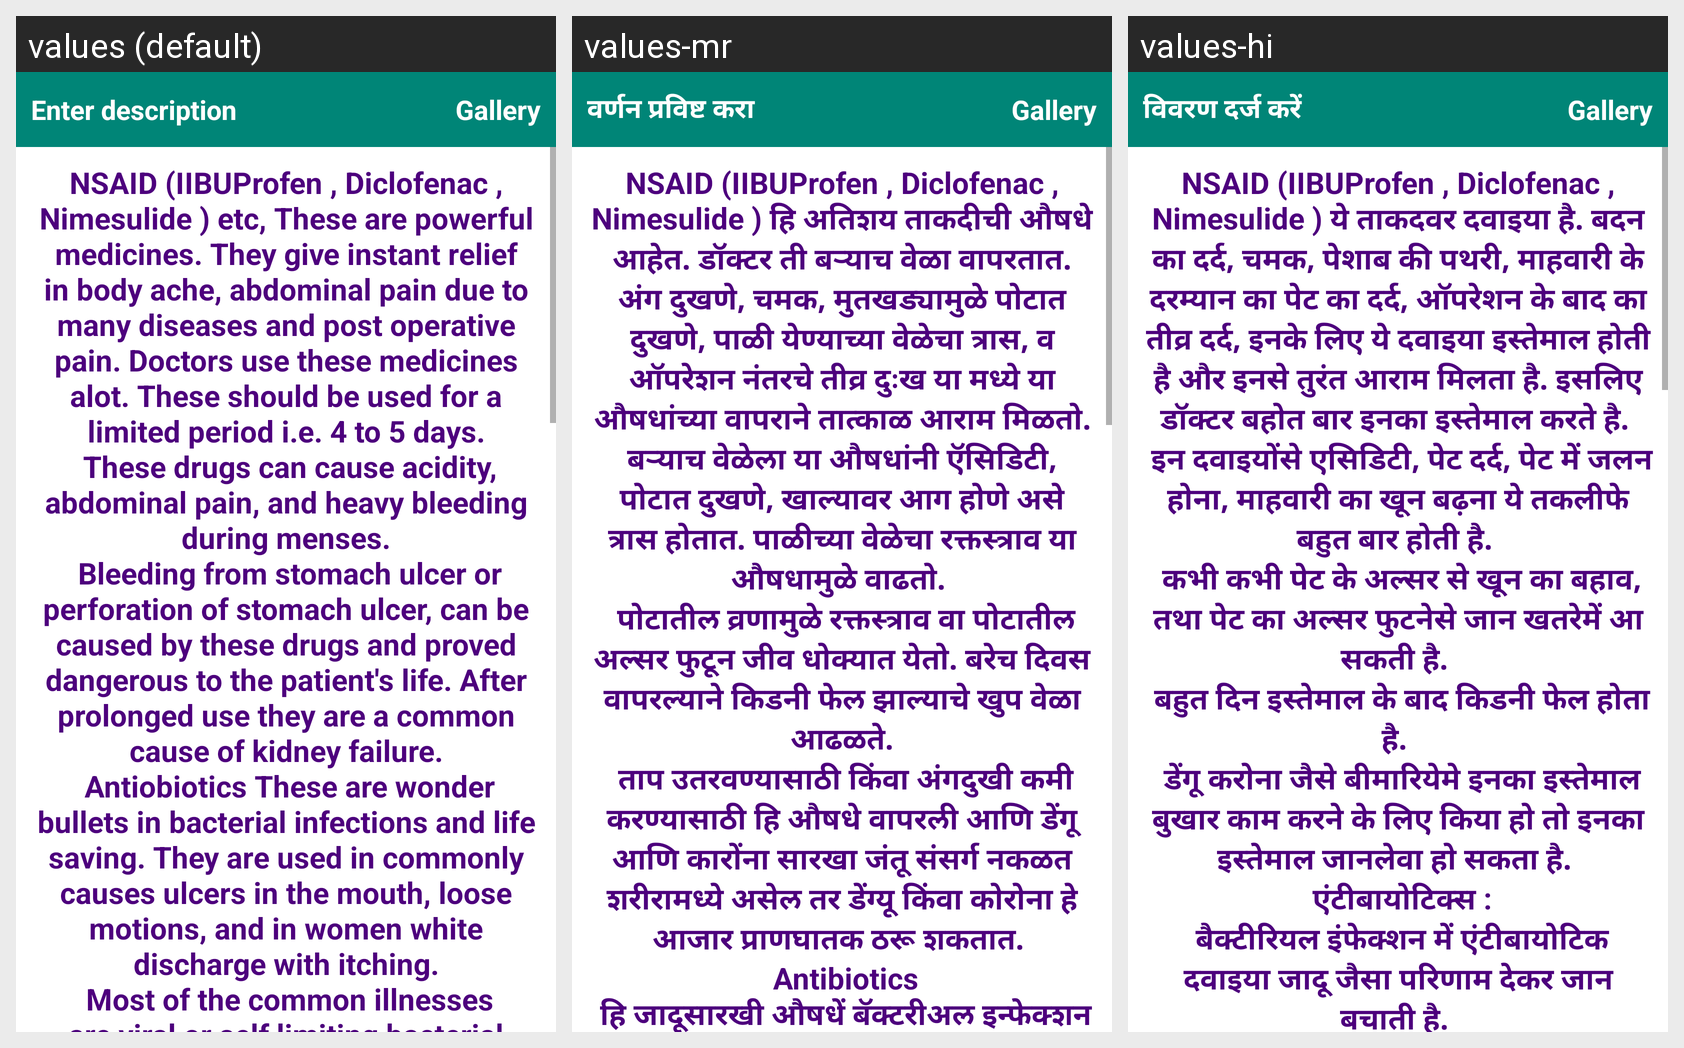

Strings drawn on this Android screen and how each of the app's shown locales translates them:
Android screen res/layout/fragment_trouble_some_drug.xml rendered under 3 locales, left to right: values (default), values-mr, values-hi. Device: Nexus 5 (rendered at 1080×1920; each locale shown at half size, 540×960, under a caption strip naming it); theme AppTheme.
Strings drawn on this screen, with the default value and each locale's value (text and hints the layout hard-codes, and strings that could not be matched under every locale, appear in the picture but are not listed):

troublesome_drug_data
  values: NSAID (IIBUProfen , Diclofenac , Nimesulide ) etc, These are powerful medicines. They give instant relief in body ache, abdominal pain due to many diseases and post operative pain. Doctors use these medicines alot. These should be used for a limited period i.e. 4 to 5 days.
       These drugs can cause acidity, abdominal pain, and heavy bleeding during menses.
       Bleeding from stomach ulcer or …[clipped]
  values-mr: NSAID (IIBUProfen , Diclofenac , Nimesulide ) हि अतिशय ताकदीची औषधे आहेत. डॉक्टर ती बऱ्याच वेळा वापरतात. अंग दुखणे, चमक, मुतखड्यामुळे पोटात दुखणे, पाळी येण्याच्या वेळेचा त्रास, व ऑपरेशन नंतरचे तीव्र दुःख या मध्ये या औषधांच्या वापराने तात्काळ आराम मिळतो. बऱ्याच वेळेला या औषधांनी ऍसिडिटी, पोटात दुखणे, खाल्यावर आग होणे असे त्रास होतात. पाळीच्या वेळेचा रक्तस्त्राव या औषधामुळे वाढतो. 
       पोटातील …[clipped]
  values-hi: NSAID (IIBUProfen , Diclofenac , Nimesulide ) ये ताकदवर दवाइया है. बदन का दर्द, चमक, पेशाब की पथरी, माहवारी के दरम्यान का पेट का दर्द, ऑपरेशन के बाद का तीव्र दर्द, इनके लिए ये दवाइया इस्तेमाल होती है और इनसे तुरंत आराम मिलता है. इसलिए डॉक्टर बहोत बार इनका इस्तेमाल करते है. 
       इन दवाइयोंसे एसिडिटी, पेट दर्द, पेट में जलन होना, माहवारी का खून बढ़ना ये तकलीफे बहुत बार होती है. 
       कभी कभी पेट के अल्सर से …[clipped]

hint_feedback_description
  values: Enter description
  values-mr: वर्णन प्रविष्ट करा
  values-hi: विवरण दर्ज करें
